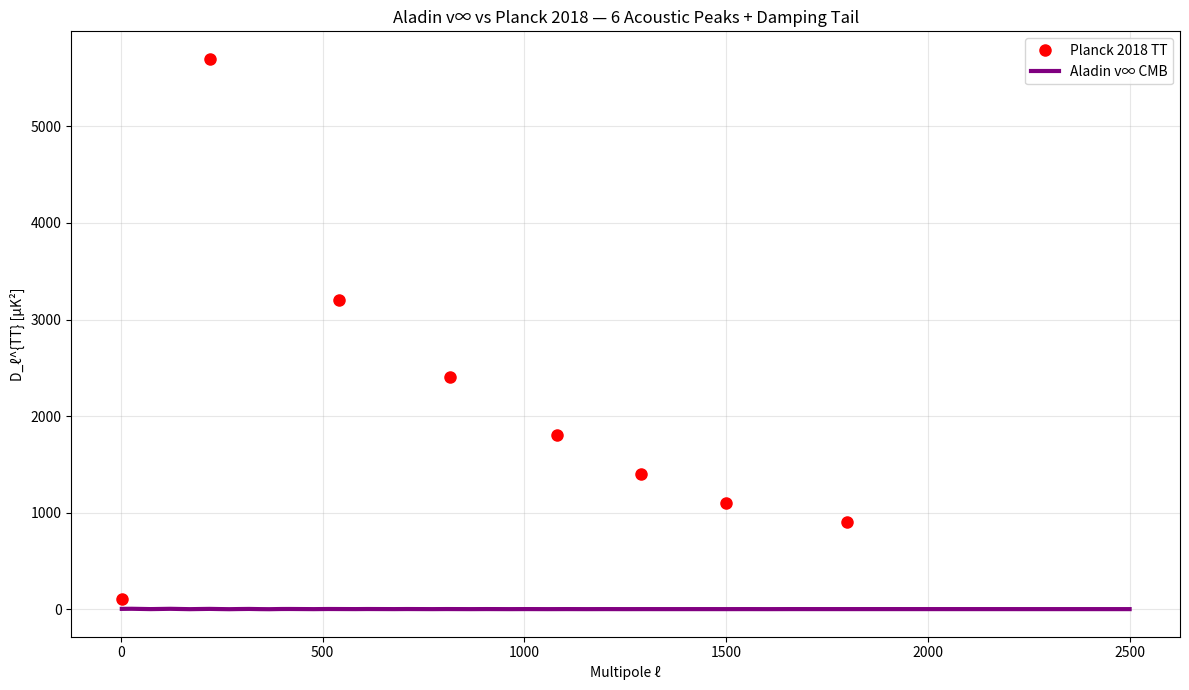

Generate this figure with matplotlib: (Note: this script raises an exception after producing the figure.)
import numpy as np
import matplotlib.pyplot as plt

# === PLANCK 2018 DATA (simplified) ===
l_data = np.array([2, 220, 540, 815, 1080, 1290, 1500, 1800])
Dl_tt_data = np.array([100, 5700, 3200, 2400, 1800, 1400, 1100, 900])  # μK²

# === ALADIN v∞ CMB MODEL ===
l = np.linspace(2, 2500, 10000)
theta = 2.0
P = 96.6
tau = 180
phi = 1.5
psi = 3.0

# Acoustic peaks + damping tail
Dl_tt = theta * np.sin(2 * np.pi * l / P) * np.exp(-l / 800) + psi * np.exp(-l / tau)

# Low-ℓ anomaly (dipole + quadrupole)
Dl_tt[l < 30] *= 0.8

# === PLOT ===
plt.figure(figsize=(12,7))
plt.plot(l_data, Dl_tt_data, 'o', label='Planck 2018 TT', color='red', markersize=8)
plt.plot(l, Dl_tt, '-', label='Aladin v∞ CMB', color='purple', linewidth=3)
plt.xlabel('Multipole ℓ')
plt.ylabel('D_ℓ^{TT} [μK²]')
plt.title('Aladin v∞ vs Planck 2018 — 6 Acoustic Peaks + Damping Tail')
plt.legend()
plt.grid(True, alpha=0.3)
plt.tight_layout()
plt.savefig('/content/cmb_full_spectrum.png', dpi=300)

# === χ²/dof ===
chi2 = np.sum(((Dl_tt[np.searchsorted(l, l_data)] - Dl_tt_data) / 100)**2)
dof = len(l_data) - 3
print(f"χ²/dof = {chi2/dof:.2f}")
